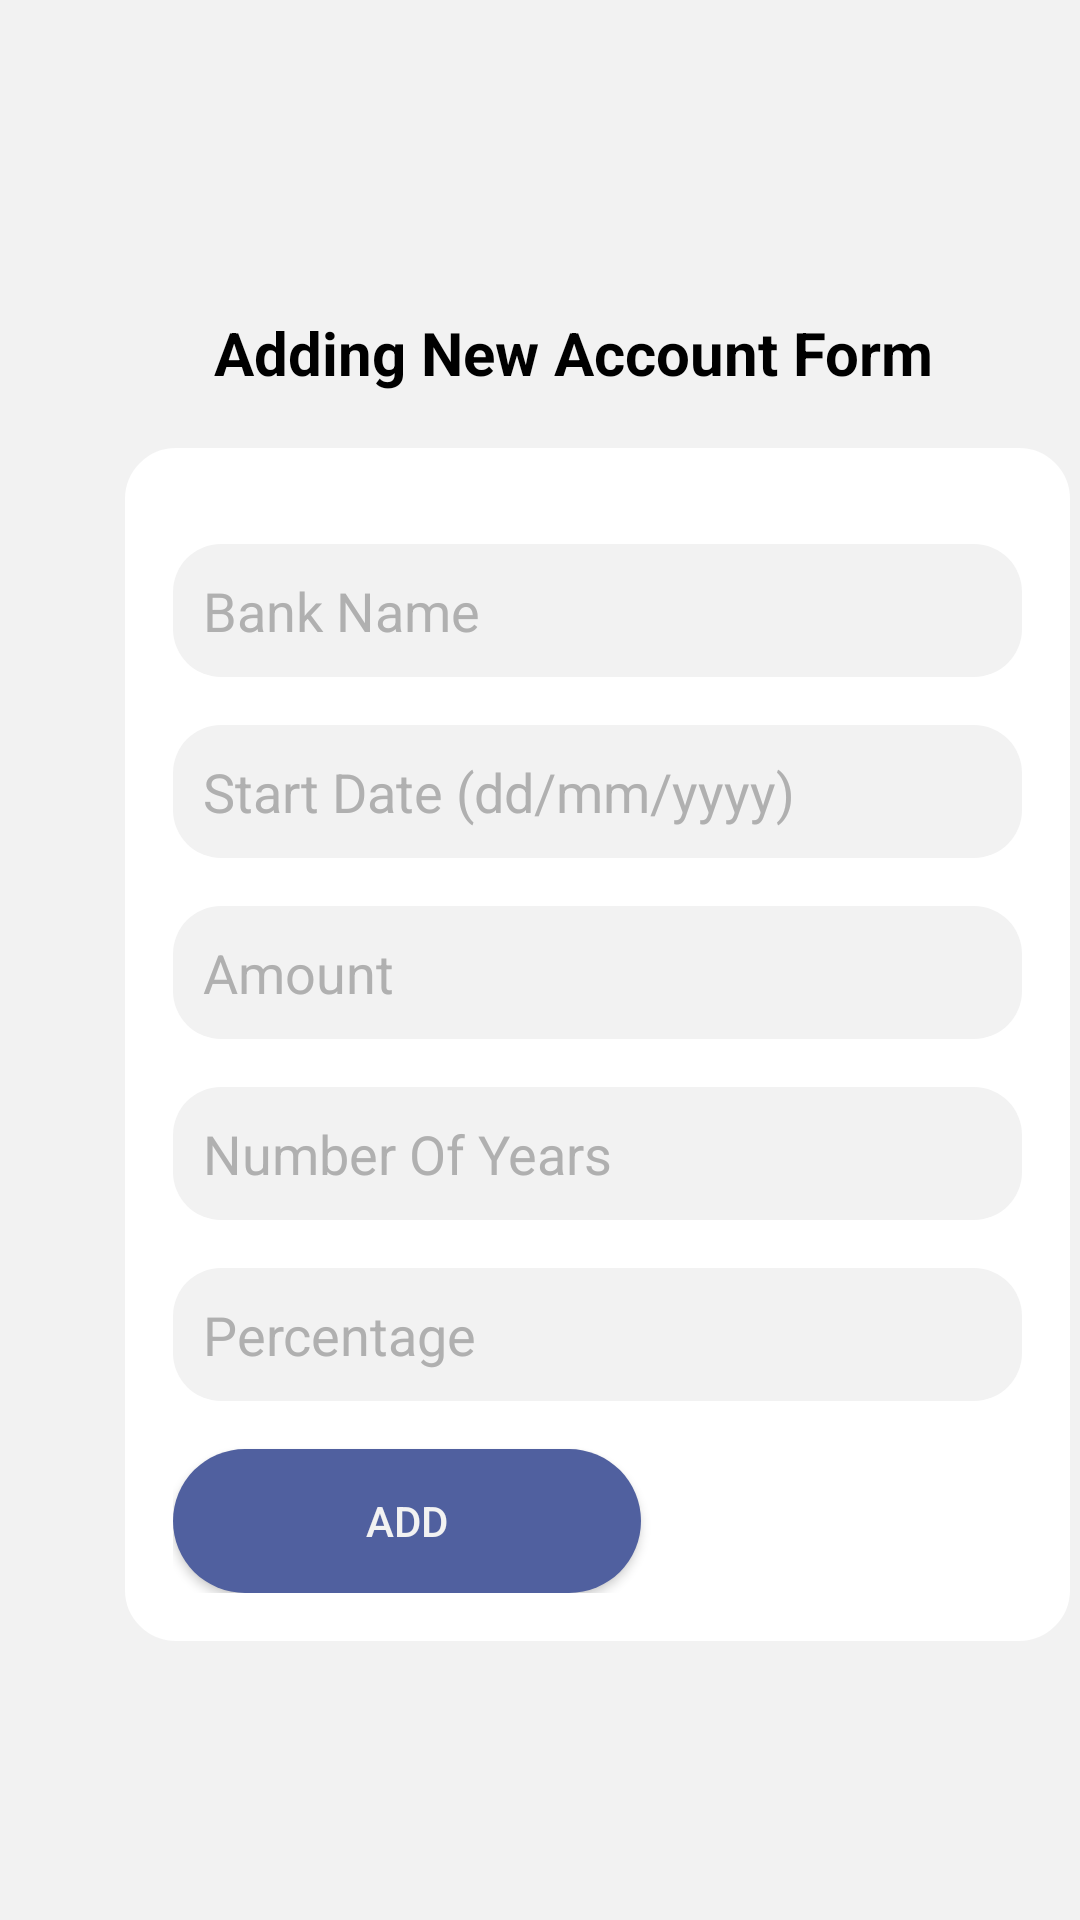

Android layout source for this screen:
<!-- AndroidManifest.xml: application theme AppTheme -->
<!-- res/layout/activity_form.xml -->
<?xml version="1.0" encoding="utf-8"?>
<androidx.constraintlayout.widget.ConstraintLayout xmlns:android="http://schemas.android.com/apk/res/android"
    xmlns:app="http://schemas.android.com/apk/res-auto"
    xmlns:tools="http://schemas.android.com/tools"
    android:id="@+id/main"
    android:layout_width="match_parent"
    android:layout_height="match_parent"
    android:background="?attr/colorPrimary"
    android:backgroundTint="?attr/colorPrimary"
    tools:context=".form">

    <TextView
        android:id="@+id/textView"
        android:layout_width="wrap_content"
        android:layout_height="wrap_content"
        android:text="Adding New Account Form"
        android:textColor="?attr/android:textColor"
        android:textSize="20sp"
        android:textStyle="bold"
        app:layout_constraintEnd_toStartOf="@+id/guideline3"
        app:layout_constraintHorizontal_bias="0.411"
        app:layout_constraintStart_toStartOf="@+id/guideline2"
        app:layout_constraintTop_toTopOf="@+id/guideline" />

    <LinearLayout
        android:layout_width="315dp"
        android:layout_height="wrap_content"
        android:layout_marginTop="25dp"
        android:background="@drawable/rounded_box"
        android:backgroundTint="?attr/android:windowBackground"
        android:orientation="vertical"
        android:padding="16dp"
        app:layout_constraintBottom_toTopOf="@+id/guideline4"
        app:layout_constraintEnd_toStartOf="@+id/guideline3"
        app:layout_constraintStart_toStartOf="@+id/guideline2"
        app:layout_constraintTop_toBottomOf="@+id/textView">

        <EditText
            android:id="@+id/bankName"
            android:layout_width="match_parent"
            android:layout_height="wrap_content"
            android:layout_marginTop="16dp"
            android:background="@drawable/rounded_gray"
            android:ems="10"
            android:hint="Bank Name"
            android:inputType="text"
            android:padding="10dp"
            android:text=""
            android:textColor="?attr/android:textColor"
            android:textColorHint="#B0B0B0" />

        <EditText
            android:id="@+id/startDate"
            android:layout_width="match_parent"
            android:layout_height="wrap_content"
            android:layout_marginTop="16dp"
            android:background="@drawable/rounded_gray"
            android:ems="10"
            android:hint="Start Date (dd/mm/yyyy)"
            android:inputType="text"
            android:padding="10dp"
            android:text=""
            android:textColor="?attr/android:textColor"
            android:textColorHint="#B0B0B0" />

        <EditText
            android:id="@+id/amount"
            android:layout_width="match_parent"
            android:layout_height="wrap_content"
            android:layout_marginTop="16dp"
            android:background="@drawable/rounded_gray"
            android:ems="10"
            android:hint="Amount"
            android:inputType="text"
            android:padding="10dp"
            android:text=""
            android:textAlignment="viewStart"
            android:textColor="?attr/android:textColor"
            android:textColorHint="#B0B0B0" />


        <EditText
            android:id="@+id/year"
            android:layout_width="match_parent"
            android:layout_height="wrap_content"
            android:layout_marginTop="16dp"
            android:background="@drawable/rounded_gray"
            android:ems="10"
            android:hint="Number Of Years"
            android:inputType="text"
            android:padding="10dp"
            android:text=""
            android:textColor="?attr/android:textColor"
            android:textColorHint="#B0B0B0" />

        <EditText
            android:id="@+id/percentage"
            android:layout_width="match_parent"
            android:layout_height="wrap_content"
            android:layout_marginTop="16dp"
            android:background="@drawable/rounded_gray"
            android:ems="10"
            android:hint="Percentage"
            android:inputType="text"
            android:padding="10dp"
            android:text=""
            android:textColor="?attr/android:textColor"
            android:textColorHint="#B0B0B0" />

        <Button
            android:id="@+id/add"
            android:layout_width="156dp"
            android:layout_height="wrap_content"
            android:layout_marginTop="16dp"
            android:background="@drawable/rounded_button"
            android:insetTop="8dp"
            android:insetBottom="8dp"
            android:onClick="addAccount"
            android:text="Add"
            android:textColor="?attr/colorPrimary" />
    </LinearLayout>

    <androidx.constraintlayout.widget.Guideline
        android:id="@+id/guideline"
        android:layout_width="wrap_content"
        android:layout_height="wrap_content"
        android:orientation="horizontal"
        app:layout_constraintGuide_begin="104dp" />

    <androidx.constraintlayout.widget.Guideline
        android:id="@+id/guideline2"
        android:layout_width="wrap_content"
        android:layout_height="wrap_content"
        android:orientation="vertical"
        app:layout_constraintGuide_begin="35dp" />

    <androidx.constraintlayout.widget.Guideline
        android:id="@+id/guideline3"
        android:layout_width="wrap_content"
        android:layout_height="wrap_content"
        android:orientation="vertical"
        app:layout_constraintGuide_begin="363dp" />

    <androidx.constraintlayout.widget.Guideline
        android:id="@+id/guideline4"
        android:layout_width="wrap_content"
        android:layout_height="wrap_content"
        android:orientation="horizontal"
        app:layout_constraintGuide_begin="540dp" />


</androidx.constraintlayout.widget.ConstraintLayout>
<!-- resources referenced by this layout -->
<resources>
  <!-- drawable rounded_box (drawable) -->
  <?xml version="1.0" encoding="utf-8"?>
  <shape xmlns:android="http://schemas.android.com/apk/res/android"
      android:shape="rectangle">
  
      
      <solid android:color="?attr/android:windowBackground" />
  
      
      <corners android:radius="16dp" />
  
      
      <stroke
          android:width="2dp"
          android:color="@color/app_background" />
  
      
      <padding
          android:left="16dp"
          android:top="16dp"
          android:right="16dp"
          android:bottom="16dp" />
  </shape>
  <!-- drawable rounded_button (drawable) -->
  <?xml version="1.0" encoding="utf-8"?>
  <shape xmlns:android="http://schemas.android.com/apk/res/android"
      android:shape="rectangle">
      <corners android:radius="50dp"/> 
      <solid android:color="?attr/colorAccent"/> 
  </shape>
  <!-- drawable rounded_gray (drawable) -->
  <?xml version="1.0" encoding="utf-8"?>
  <shape xmlns:android="http://schemas.android.com/apk/res/android"
      android:shape="rectangle">
  
      
      <solid android:color="?attr/colorPrimary" />
  
      
      <corners android:radius="16dp" />
  
      
      <padding
          android:left="10dp"
          android:top="5dp"
          android:right="10dp"
          android:bottom="5dp" />
  
  </shape>
  <style name="AppTheme" parent="Theme.AppCompat.NoActionBar">
          <item name="colorPrimary">@color/app_background_light</item>
          <item name="colorPrimaryDark">@color/app_background_light</item>
          <item name="colorAccent">@color/brand_color_light</item>
          <item name="android:windowBackground">@color/white</item>
          <item name="android:textColor">@color/black</item>
      </style>
  <color name="app_background">#282C3E</color>
  <color name="app_background_light">#F2F2F2</color>
  <color name="brand_color_light">#50609F</color>
  <color name="white">#FFFFFFFF</color>
  <color name="black">#FF000000</color>
</resources>
